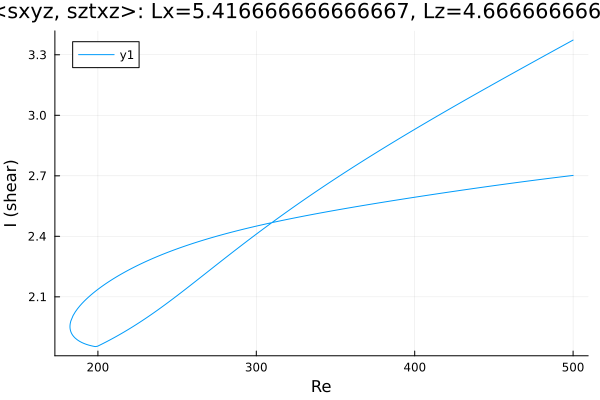

The file beside this chart, header and first rows:
Re, shear
500.0, 3.373
499.3, 3.37
497.9, 3.364
496.5, 3.358
495.1, 3.352
493.7, 3.346
492.2, 3.34
490.8, 3.333
489.4, 3.327
488, 3.321
486.6, 3.315
485.2, 3.309
483.8, 3.303
482.3, 3.297
480.9, 3.291
479.5, 3.285
478.1, 3.278
476.7, 3.272
475.3, 3.266
473.9, 3.26
472.4, 3.254
471, 3.248
469.6, 3.242
468.2, 3.236
466.8, 3.229
465.4, 3.223
464, 3.217
462.5, 3.211
461.1, 3.205
459.7, 3.199
458.3, 3.192
456.9, 3.186
455.5, 3.18
454.1, 3.174
452.6, 3.168
451.2, 3.161
449.8, 3.155
448.4, 3.149
447, 3.143
445.6, 3.136
444.2, 3.13
442.7, 3.124
441.3, 3.118
439.9, 3.111
438.5, 3.105
437.1, 3.099
435.7, 3.093
434.3, 3.086
432.8, 3.08
431.4, 3.074
430, 3.067
428.6, 3.061
427.2, 3.055
425.8, 3.048
424.4, 3.042
422.9, 3.036
421.5, 3.029
420.1, 3.023
418.7, 3.016
417.3, 3.01
... 466 more rows
